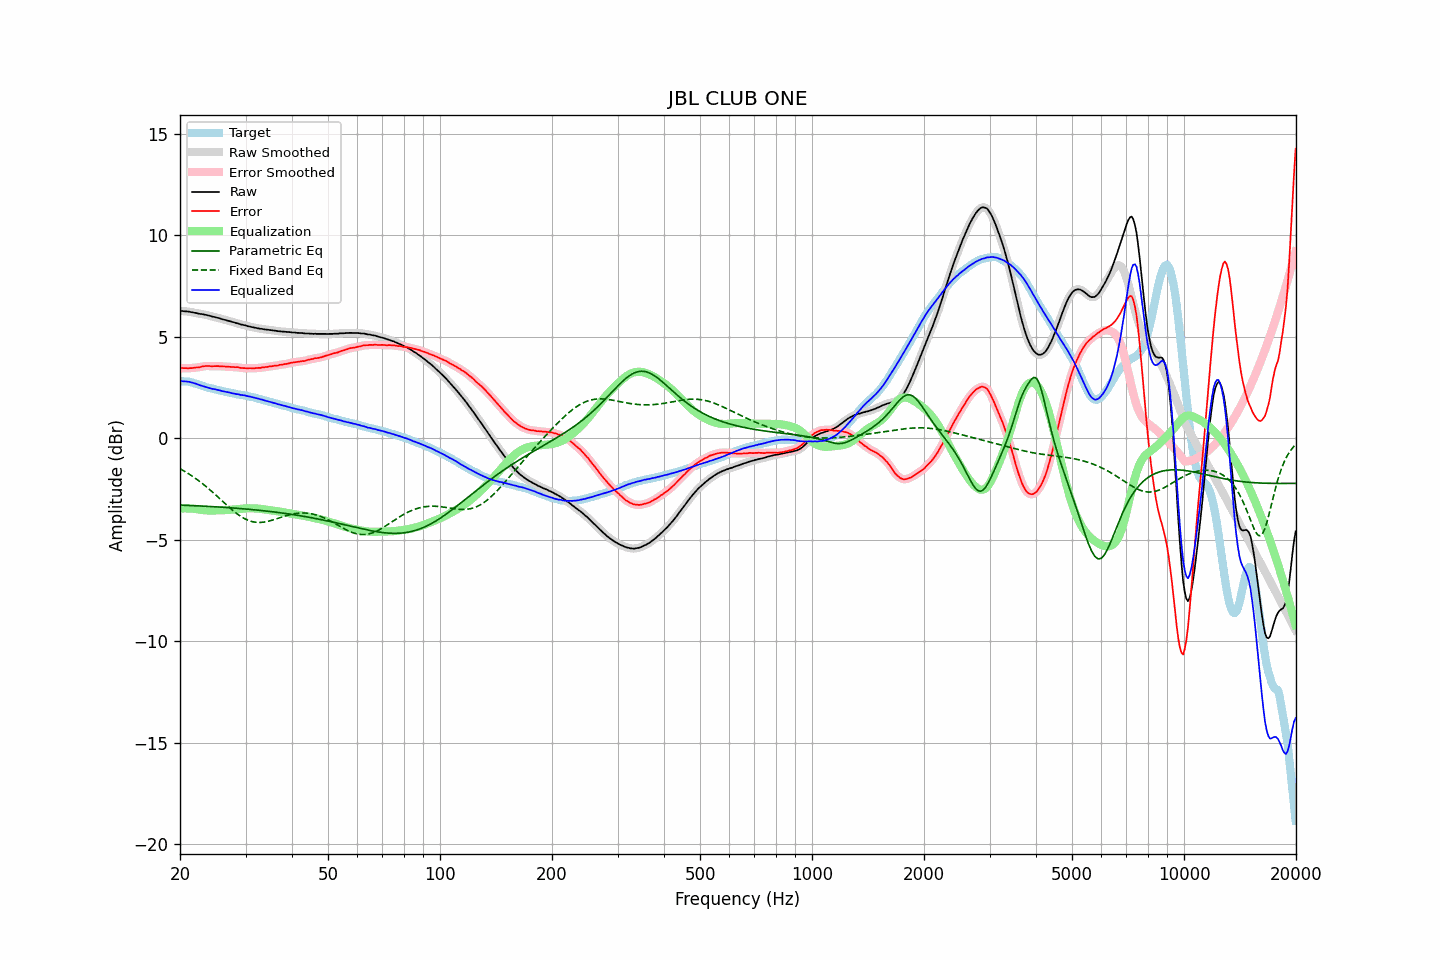

Source data for this figure (header and first rows):
frequency, raw, error, smoothed, error_smoothed, equalization, parametric_eq, fixed_band_eq, equalized_raw, equalized_smoothed, target
20.00, 6.27, 3.45, 6.27, 3.46, -3.46, -3.29, -1.50, 2.81, 2.81, 2.82
20.20, 6.27, 3.46, 6.27, 3.46, -3.46, -3.29, -1.54, 2.82, 2.81, 2.81
20.40, 6.26, 3.45, 6.26, 3.45, -3.45, -3.30, -1.59, 2.81, 2.81, 2.81
20.61, 6.25, 3.45, 6.25, 3.45, -3.45, -3.30, -1.63, 2.80, 2.80, 2.80
20.81, 6.25, 3.45, 6.25, 3.45, -3.45, -3.30, -1.68, 2.80, 2.80, 2.80
21.02, 6.24, 3.44, 6.24, 3.45, -3.45, -3.31, -1.73, 2.79, 2.79, 2.80
21.23, 6.23, 3.45, 6.23, 3.45, -3.45, -3.31, -1.78, 2.78, 2.77, 2.78
21.44, 6.21, 3.46, 6.21, 3.46, -3.46, -3.31, -1.83, 2.75, 2.75, 2.76
21.66, 6.20, 3.47, 6.20, 3.47, -3.46, -3.32, -1.88, 2.74, 2.73, 2.74
21.87, 6.18, 3.48, 6.18, 3.47, -3.47, -3.32, -1.94, 2.71, 2.71, 2.70
22.09, 6.17, 3.49, 6.17, 3.48, -3.48, -3.32, -1.99, 2.69, 2.68, 2.68
22.31, 6.15, 3.49, 6.15, 3.49, -3.50, -3.33, -2.05, 2.66, 2.65, 2.66
22.54, 6.13, 3.50, 6.14, 3.50, -3.51, -3.33, -2.11, 2.62, 2.63, 2.63
22.76, 6.12, 3.52, 6.12, 3.52, -3.52, -3.33, -2.17, 2.60, 2.60, 2.60
22.99, 6.11, 3.54, 6.11, 3.54, -3.53, -3.34, -2.23, 2.58, 2.58, 2.57
23.22, 6.09, 3.55, 6.09, 3.55, -3.54, -3.34, -2.30, 2.55, 2.55, 2.54
23.45, 6.08, 3.56, 6.08, 3.56, -3.55, -3.35, -2.36, 2.53, 2.53, 2.52
23.69, 6.06, 3.56, 6.06, 3.56, -3.55, -3.35, -2.43, 2.51, 2.51, 2.50
23.92, 6.04, 3.56, 6.04, 3.56, -3.56, -3.35, -2.49, 2.48, 2.48, 2.48
24.16, 6.02, 3.55, 6.02, 3.55, -3.56, -3.36, -2.56, 2.46, 2.46, 2.47
24.40, 5.99, 3.54, 6.00, 3.55, -3.56, -3.36, -2.63, 2.43, 2.44, 2.45
24.65, 5.98, 3.55, 5.98, 3.55, -3.55, -3.37, -2.70, 2.43, 2.42, 2.43
24.89, 5.96, 3.55, 5.96, 3.55, -3.55, -3.37, -2.77, 2.41, 2.41, 2.41
25.14, 5.94, 3.55, 5.94, 3.55, -3.55, -3.38, -2.85, 2.39, 2.39, 2.39
25.39, 5.92, 3.55, 5.92, 3.55, -3.55, -3.38, -2.92, 2.37, 2.37, 2.37
25.65, 5.90, 3.54, 5.90, 3.55, -3.55, -3.39, -2.99, 2.36, 2.35, 2.36
25.91, 5.87, 3.54, 5.87, 3.54, -3.54, -3.39, -3.07, 2.33, 2.33, 2.33
26.16, 5.85, 3.54, 5.85, 3.54, -3.54, -3.40, -3.14, 2.31, 2.31, 2.31
26.43, 5.83, 3.54, 5.83, 3.53, -3.53, -3.40, -3.21, 2.30, 2.30, 2.29
26.69, 5.81, 3.53, 5.81, 3.53, -3.53, -3.41, -3.28, 2.28, 2.28, 2.28
26.96, 5.79, 3.53, 5.79, 3.52, -3.52, -3.41, -3.36, 2.27, 2.27, 2.26
27.23, 5.77, 3.52, 5.77, 3.52, -3.52, -3.42, -3.43, 2.25, 2.25, 2.25
27.50, 5.74, 3.51, 5.75, 3.51, -3.52, -3.43, -3.49, 2.23, 2.23, 2.23
27.77, 5.72, 3.51, 5.72, 3.51, -3.51, -3.43, -3.56, 2.21, 2.21, 2.21
28.05, 5.70, 3.50, 5.70, 3.51, -3.50, -3.44, -3.63, 2.20, 2.19, 2.20
28.33, 5.67, 3.50, 5.68, 3.50, -3.50, -3.44, -3.69, 2.18, 2.18, 2.17
28.62, 5.66, 3.50, 5.65, 3.49, -3.49, -3.45, -3.75, 2.17, 2.17, 2.16
28.90, 5.63, 3.47, 5.63, 3.48, -3.48, -3.46, -3.80, 2.15, 2.15, 2.16
29.19, 5.60, 3.47, 5.61, 3.47, -3.47, -3.46, -3.86, 2.13, 2.14, 2.14
29.48, 5.59, 3.46, 5.59, 3.46, -3.46, -3.47, -3.90, 2.13, 2.12, 2.13
29.78, 5.57, 3.46, 5.57, 3.45, -3.46, -3.48, -3.95, 2.11, 2.11, 2.11
30.08, 5.55, 3.45, 5.55, 3.45, -3.45, -3.48, -3.99, 2.10, 2.10, 2.10
30.38, 5.52, 3.44, 5.53, 3.45, -3.45, -3.49, -4.03, 2.07, 2.08, 2.08
30.68, 5.51, 3.45, 5.51, 3.45, -3.45, -3.50, -4.06, 2.07, 2.06, 2.06
30.99, 5.49, 3.45, 5.49, 3.45, -3.45, -3.50, -4.08, 2.05, 2.04, 2.04
31.30, 5.47, 3.44, 5.48, 3.45, -3.45, -3.51, -4.10, 2.02, 2.03, 2.03
31.61, 5.46, 3.45, 5.46, 3.45, -3.45, -3.52, -4.12, 2.01, 2.01, 2.02
31.93, 5.44, 3.46, 5.44, 3.45, -3.45, -3.53, -4.13, 1.99, 1.99, 1.98
32.24, 5.42, 3.46, 5.42, 3.46, -3.46, -3.53, -4.14, 1.96, 1.96, 1.96
32.57, 5.41, 3.47, 5.41, 3.47, -3.47, -3.54, -4.14, 1.94, 1.94, 1.94
32.89, 5.39, 3.46, 5.40, 3.47, -3.47, -3.55, -4.14, 1.92, 1.92, 1.93
33.22, 5.39, 3.49, 5.38, 3.48, -3.48, -3.56, -4.14, 1.91, 1.90, 1.90
33.55, 5.37, 3.49, 5.37, 3.49, -3.49, -3.57, -4.13, 1.88, 1.88, 1.88
33.89, 5.36, 3.51, 5.36, 3.50, -3.50, -3.58, -4.12, 1.86, 1.86, 1.85
34.23, 5.35, 3.51, 5.35, 3.51, -3.51, -3.58, -4.10, 1.84, 1.84, 1.84
34.57, 5.34, 3.53, 5.34, 3.53, -3.53, -3.59, -4.08, 1.81, 1.81, 1.81
34.92, 5.33, 3.54, 5.33, 3.54, -3.54, -3.60, -4.06, 1.79, 1.79, 1.79
35.27, 5.32, 3.55, 5.32, 3.55, -3.55, -3.61, -4.04, 1.77, 1.77, 1.78
35.62, 5.31, 3.56, 5.31, 3.56, -3.56, -3.62, -4.02, 1.75, 1.75, 1.75
35.97, 5.30, 3.58, 5.30, 3.57, -3.57, -3.63, -3.99, 1.73, 1.73, 1.72
... 635 more rows
